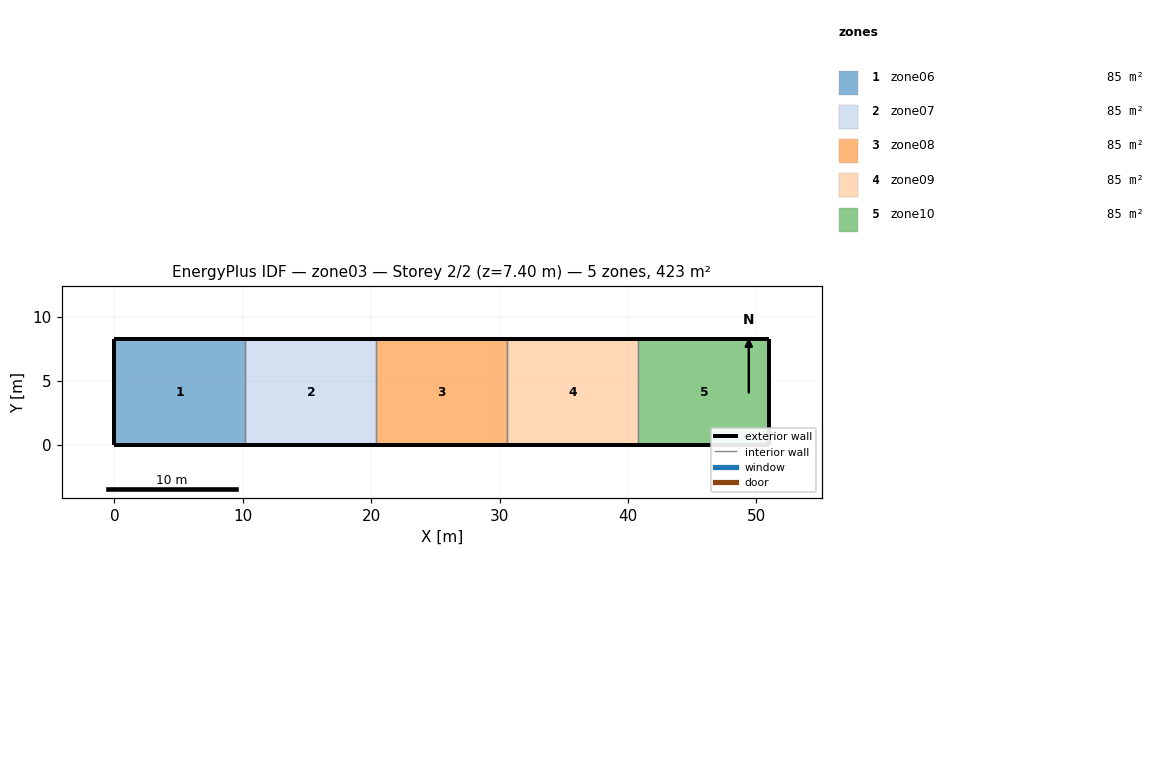
=== STOREY PLAN SPEC (per zone: floor XY polygon, exterior-wall plan segments, windows/doors) ===
zone 1: zone06  (84.7 m²)
  floor: (0.00, 0.00) (0.00, 8.30) (10.20, 8.30) (10.20, 0.00)
  exterior wall: (0.00, 8.30) – (0.00, 0.00)  [8.3 m]
  exterior wall: (10.20, 8.30) – (0.00, 8.30)  [10.2 m]
  exterior wall: (0.00, 0.00) – (10.20, 0.00)  [10.2 m]
  interior walls: 1
zone 2: zone07  (84.7 m²)
  floor: (10.20, 0.00) (10.20, 8.30) (20.40, 8.30) (20.40, 0.00)
  exterior wall: (20.40, 8.30) – (10.20, 8.30)  [10.2 m]
  exterior wall: (10.20, 0.00) – (20.40, 0.00)  [10.2 m]
  interior walls: 2
zone 3: zone08  (84.7 m²)
  floor: (20.40, 0.00) (20.40, 8.30) (30.60, 8.30) (30.60, 0.00)
  exterior wall: (30.60, 8.30) – (20.40, 8.30)  [10.2 m]
  exterior wall: (20.40, 0.00) – (30.60, 0.00)  [10.2 m]
  interior walls: 2
zone 4: zone09  (84.7 m²)
  floor: (30.60, 0.00) (30.60, 8.30) (40.80, 8.30) (40.80, 0.00)
  exterior wall: (40.80, 8.30) – (30.60, 8.30)  [10.2 m]
  exterior wall: (30.60, 0.00) – (40.80, 0.00)  [10.2 m]
  interior walls: 2
zone 5: zone10  (84.7 m²)
  floor: (40.80, 0.00) (40.80, 8.30) (51.00, 8.30) (51.00, 0.00)
  exterior wall: (51.00, 8.30) – (51.00, 0.00)  [8.3 m]
  exterior wall: (51.00, 8.30) – (40.80, 8.30)  [10.2 m]
  exterior wall: (40.80, 0.00) – (51.00, 0.00)  [10.2 m]
  interior walls: 1

=== DERIVED (storey summary) ===
Building: zone03
Storey: 2 of 2  (floor level z = 7.40 m)
Storey gross floor area: 423.3 m²
Zones on this storey: 5
  - zone06: floor 84.7 m²; exterior wall 28.7 m (212.4 m²); WWR 0.0%
  - zone07: floor 84.7 m²; exterior wall 20.4 m (151.0 m²); WWR 0.0%
  - zone08: floor 84.7 m²; exterior wall 20.4 m (151.0 m²); WWR 0.0%
  - zone09: floor 84.7 m²; exterior wall 20.4 m (151.0 m²); WWR 0.0%
  - zone10: floor 84.7 m²; exterior wall 28.7 m (212.4 m²); WWR 0.0%
Zone adjacency: (none detected)